Labelled photos from "leaf", an image-classification folder in sreevallabh04/multimodalfusion. The possible labels are: anthracnose, bacterial canker, cutting weevil, die back, gall midge, healthy, powdery mildew, sooty mould.

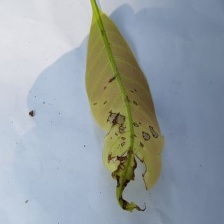
Label: anthracnose

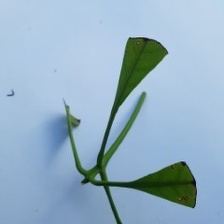
Label: cutting weevil

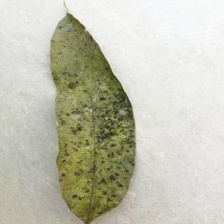
Label: sooty mould

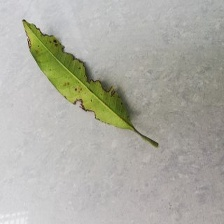
Label: bacterial canker

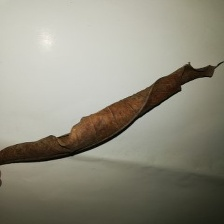
Label: die back

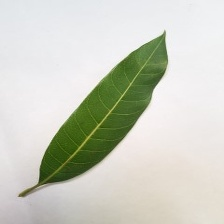
Label: healthy
